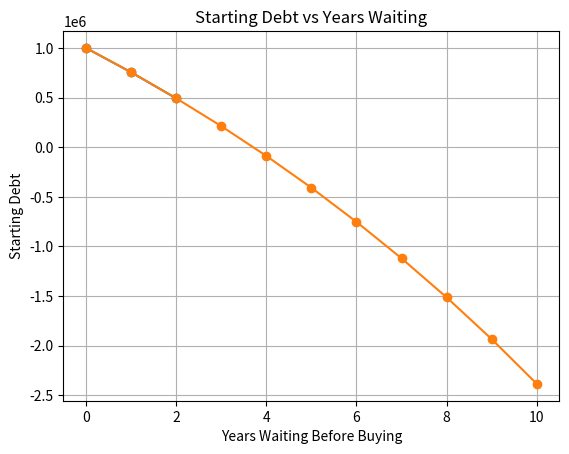

The script that saved this image:
import matplotlib.pyplot as plt

# [redacted]
# [redacted]

AMOUNT_SAVED = 500000 # How much you have year 0.
STARTING_DEBT = 1500000 # How much you would have to lend at the start
APARTMENT_FEES = 3000
INCOME_PER_YEAR = 210000 # what you save
MARKET_RETURN_RATE = 1.07 # Stock market, bank

starting_debt_year_0 = STARTING_DEBT - AMOUNT_SAVED
starting_debt_year_1 = STARTING_DEBT - (AMOUNT_SAVED * MARKET_RETURN_RATE + INCOME_PER_YEAR)
starting_debt_year_2 = STARTING_DEBT - (AMOUNT_SAVED * (MARKET_RETURN_RATE**2) + INCOME_PER_YEAR * MARKET_RETURN_RATE + INCOME_PER_YEAR)

list_of_years = [starting_debt_year_0, starting_debt_year_1, starting_debt_year_2]

years = [0, 1, 2]

plt.plot(years, list_of_years, marker='o')
plt.xlabel('Years Waiting Before Buying')
plt.ylabel('Starting Debt')
plt.title('Starting Debt vs Years Waiting')
plt.grid(True)
plt.show()



YEARS_TO_COMPARE = 10

def calculate_savings(years, initial, yearly, rate):
    total = initial
    for i in range(years):
        total = total * rate + yearly
    return total

years = list(range(YEARS_TO_COMPARE + 1))
starting_debts = []

for y in years:
    savings = calculate_savings(y, AMOUNT_SAVED, INCOME_PER_YEAR, MARKET_RETURN_RATE)
    debt = STARTING_DEBT - savings
    starting_debts.append(debt)

plt.plot(years, starting_debts, marker='o')
plt.xlabel('Years Waiting Before Buying')
plt.ylabel('Starting Debt')
plt.title('Starting Debt vs Years Waiting')
plt.grid(True)
plt.show()